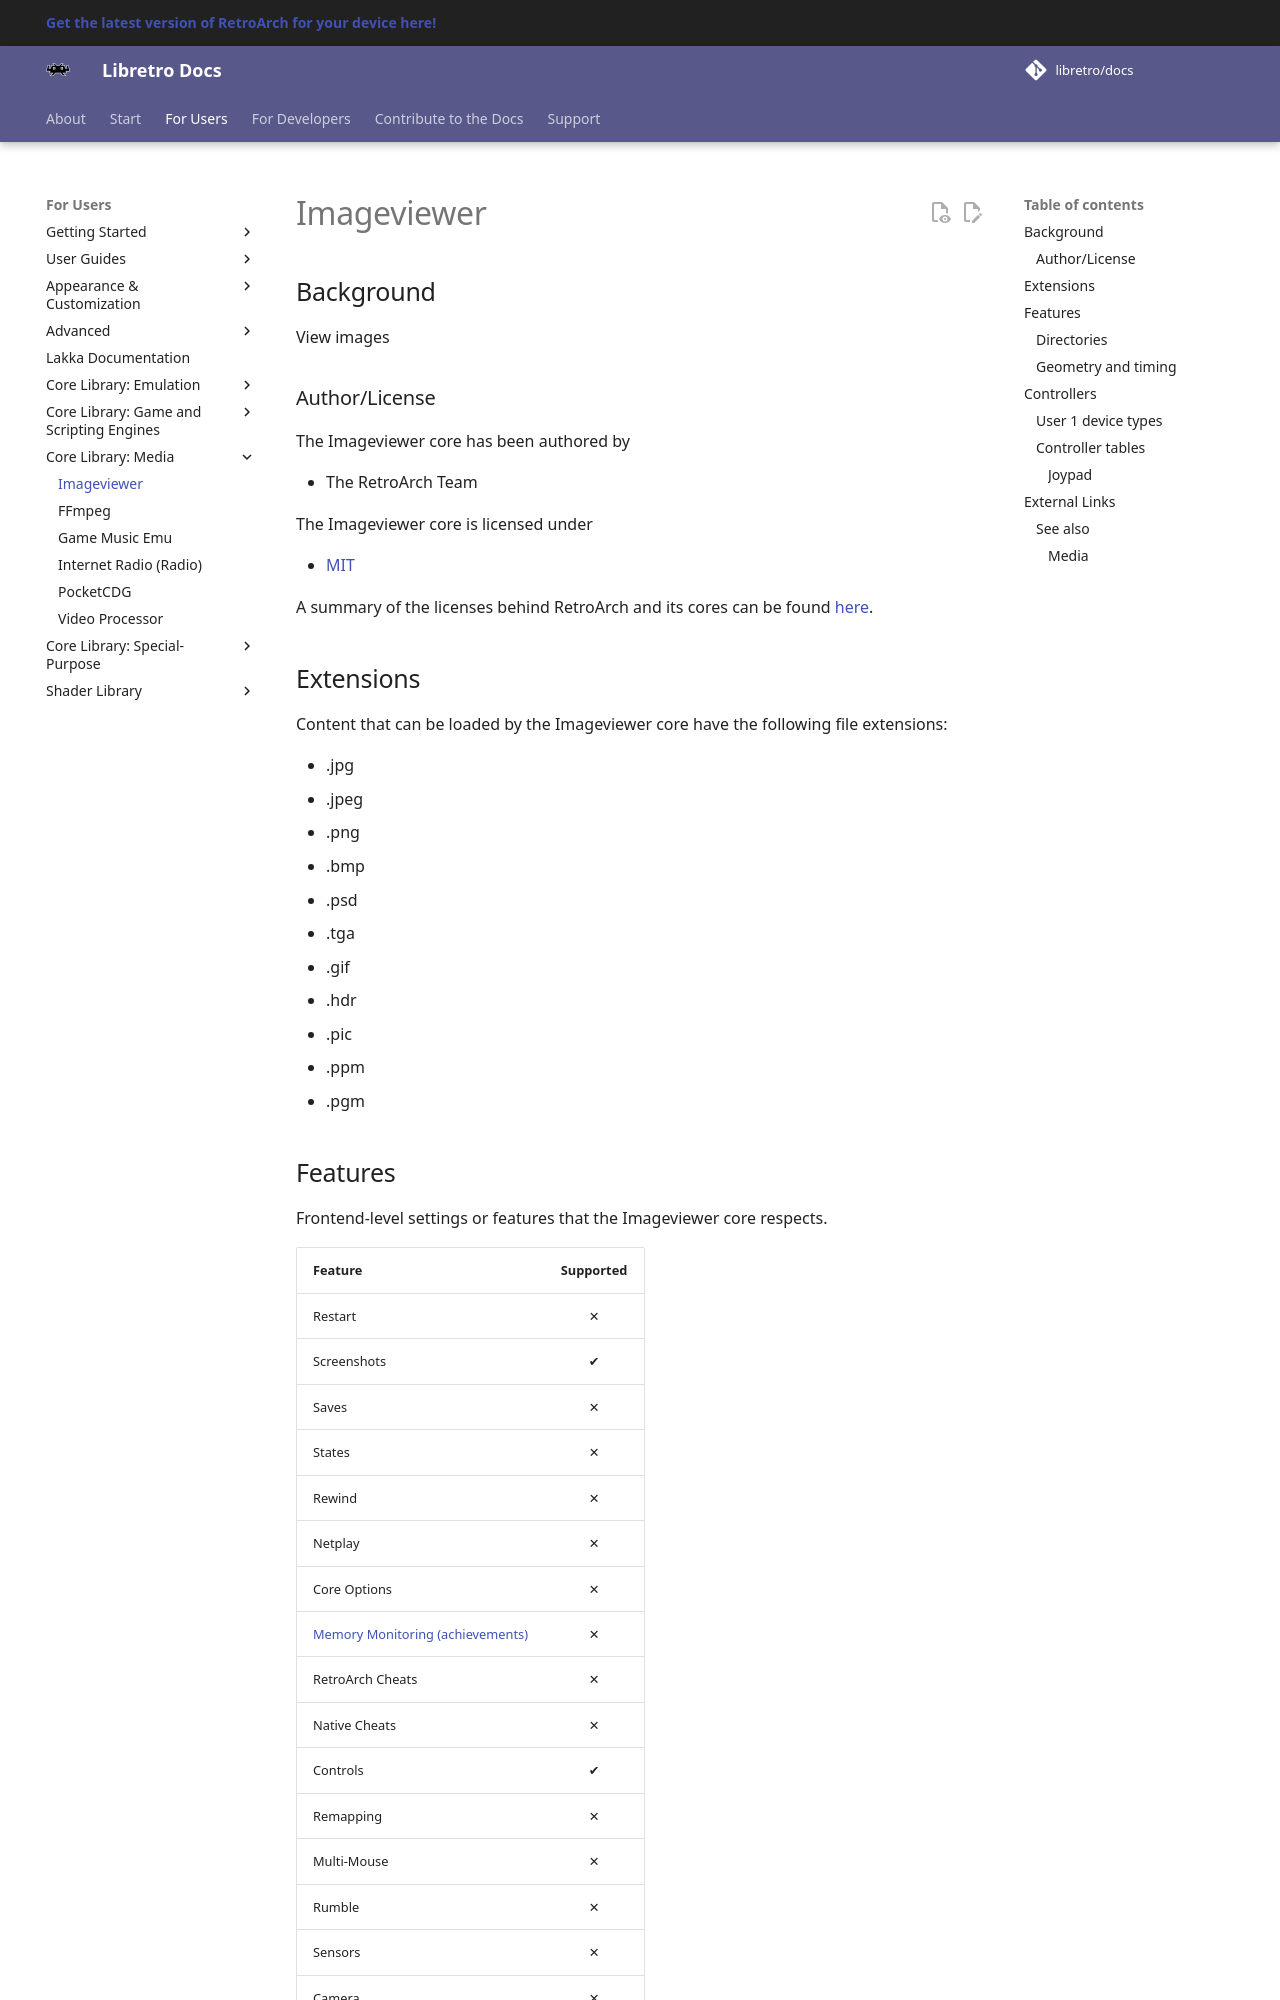

repository: libretro/docs · page: library/imageviewer/index.html · generator: mkdocs

---
title: "Imageviewer core for RetroArch"
description: "RetroArch Imageviewer core: controls. View images"
---

# Imageviewer

## Background

View images

### Author/License

The Imageviewer core has been authored by

- The RetroArch Team

The Imageviewer core is licensed under

- [MIT](https://github.com/libretro/RetroArch/blob/master/cores/libretro-imageviewer/LICENSE)

A summary of the licenses behind RetroArch and its cores can be found [here](../development/licenses.md).

## Extensions

Content that can be loaded by the Imageviewer core have the following file extensions:

- .jpg
- .jpeg
- .png
- .bmp
- .psd
- .tga
- .gif
- .hdr
- .pic
- .ppm
- .pgm
